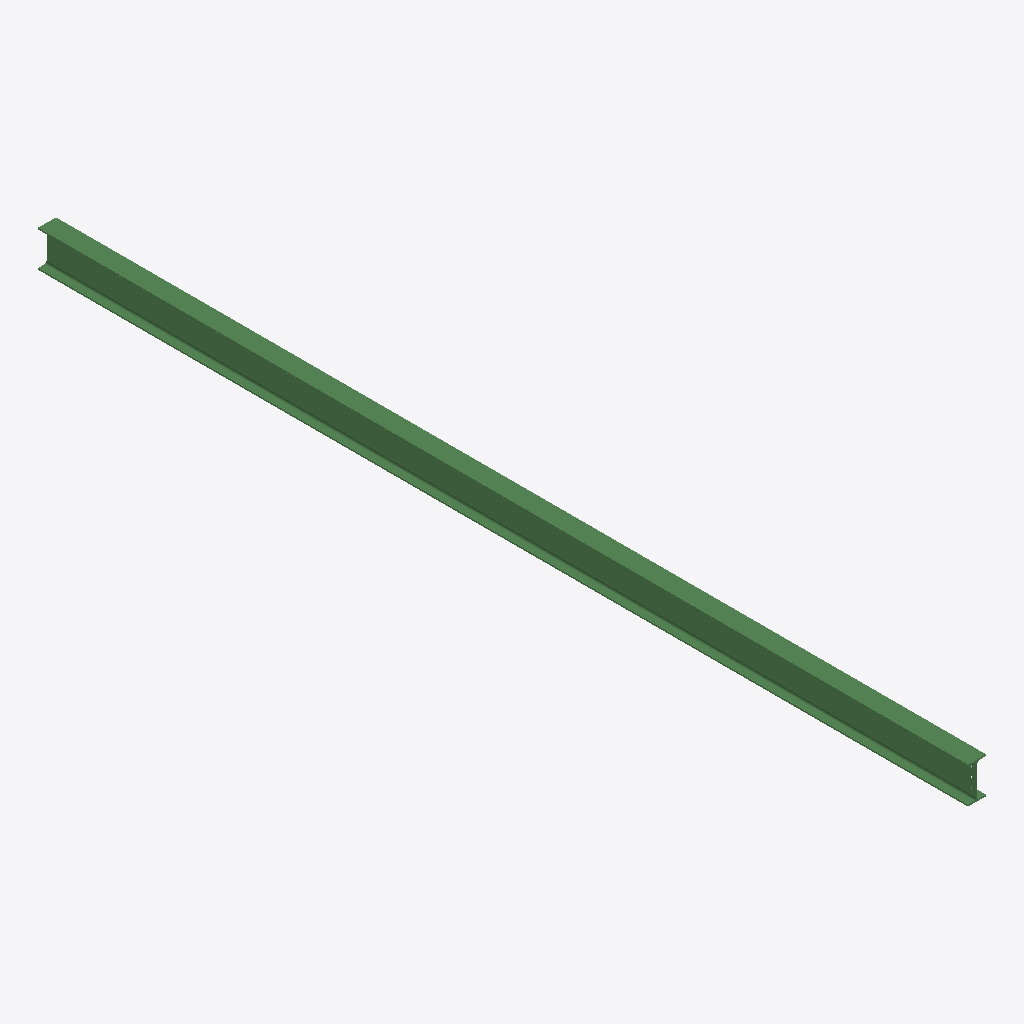
Isometric view of an IFC building model (IFC-SPF (STEP), schema IFC2X3, length unit millimetre), seen from the south-west, elements coloured by IFC class: 1 beam (green).
Extent 0.1 m × 6.9 m × 0.3 m (x, y, z). Storeys (1): Undefined at 0.00 m. Elements (1): 1 IfcBeam.

HEADER;
FILE_DESCRIPTION(('ViewDefinition[AISC_Steel_Detailing]','Option [BaseQuantities:Off]','Option [GridExport:On]','Option [Assemblies:Off]','Option [Bolts:On]','Option [Rebars:On]','Option [PourObjects:Off]','Option [Welds:On]','Option [SurfaceTreatments:On]','Option [LocationBy:0]','Option [ViewColors:Off]','Option [SectionedSpine:Off]','[2 more]'),'2;1');
FILE_NAME('b_291_Qty_1.ifc','2026-05-16T11:53:12',('GIOVANNIPC\\gcorrea'),('Structural Designer'),'IFC Database version: Work','Tekla Structures 2020 Service Pack 5, IFC Export','');
FILE_SCHEMA(('IFC2X3'));
ENDSEC;
DATA;
#37=IFCPROJECT('2G7ZFDNE16yBDU14FA92Me',#5,'Proyecto',$,$,$,$,(#11),#36);
#39=IFCSITE('2xvEzEinjBTea80yOTcujY',#5,'Obra',$,$,#38,$,$,.ELEMENT.,$,$,$,$,$);
#41=IFCBUILDING('2IwRH2$4LFrBhvRqrNClMS',#5,'Undefined',$,$,#40,$,$,.ELEMENT.,$,$,$);
#43=IFCBUILDINGSTOREY('29hdEUCErFze9E_VIAceOd',#5,'Undefined',$,$,#42,$,$,.ELEMENT.,0.0);
#69=IFCBEAM('04TJnqCDL7XgOsEN38qqjj',#44,'BEAM','IPE270','IPE270',#47,#68,'ID04753c74-30d5-4786-a636-3970c8d34b6d');
ENDSEC;
